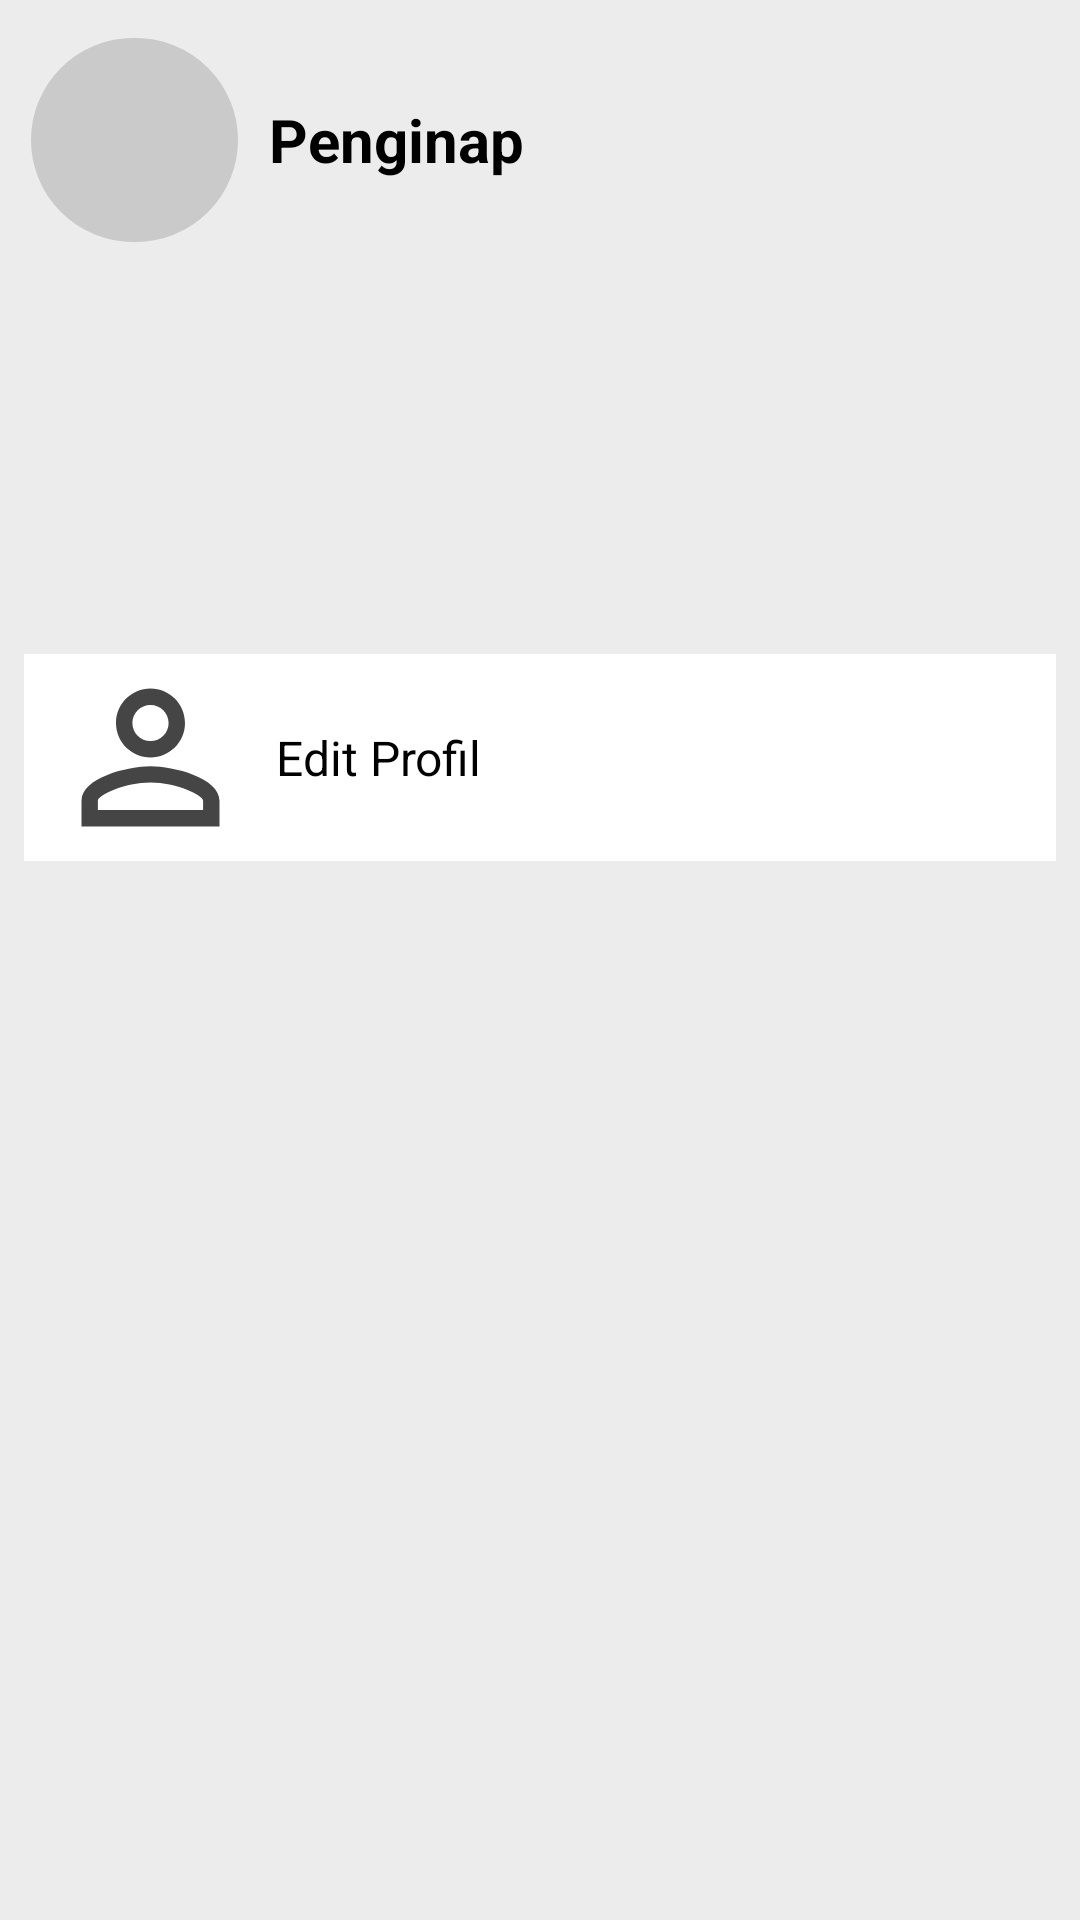

Android layout source for this screen:
<!-- AndroidManifest.xml: application theme Theme.TAVERENT -->
<!-- res/layout/fragment_penginap_account.xml -->
<?xml version="1.0" encoding="utf-8"?>
<FrameLayout xmlns:android="http://schemas.android.com/apk/res/android"
    xmlns:app="http://schemas.android.com/apk/res-auto"
    xmlns:tools="http://schemas.android.com/tools"
    android:layout_width="match_parent"
    android:layout_height="match_parent"
    tools:context=".PenginapAccountFragment">

    <androidx.constraintlayout.widget.ConstraintLayout
        android:layout_width="match_parent"
        android:layout_height="match_parent"
        android:background="#ececec"
        android:backgroundTint="#ececec">

        <LinearLayout
            android:id="@+id/linearLayout5"
            app:layout_constraintBottom_toBottomOf="parent"
            app:layout_constraintEnd_toEndOf="parent"
            app:layout_constraintHorizontal_bias="0.146"
            app:layout_constraintStart_toStartOf="parent"
            app:layout_constraintTop_toTopOf="parent"
            app:layout_constraintVertical_bias="0.022"
            android:layout_width="290dp"
            android:layout_height="68dp"
            android:orientation="horizontal">

            <ImageView
                android:id="@+id/improfilpenginap"
                android:layout_width="69dp"
                android:layout_height="match_parent"
                android:background="@drawable/rounded_corner"
                android:src="@drawable/ic_baseline_person_24" />

            <TextView
                android:id="@+id/textView28"
                android:layout_width="wrap_content"
                android:layout_height="wrap_content"
                android:layout_weight="1" />

            <TextView
                android:id="@+id/txpenginapname"
                android:layout_width="200dp"
                android:layout_height="match_parent"
                android:layout_weight="1"
                android:gravity="center|left"
                android:text="Penginap"
                android:textColor="#000000"
                android:textSize="20sp"
                android:textStyle="bold" />

        </LinearLayout>

        <LinearLayout
            android:id="@+id/linearLayout4"
            app:layout_constraintBottom_toBottomOf="parent"
            app:layout_constraintEnd_toEndOf="parent"
            app:layout_constraintHorizontal_bias="1.0"
            app:layout_constraintStart_toStartOf="parent"
            app:layout_constraintTop_toBottomOf="@+id/linearLayout5"
            app:layout_constraintVertical_bias="0.022"
            android:layout_width="match_parent"
            android:layout_height="355dp"
            android:gravity="center"
            android:orientation="vertical"
            tools:layout_editor_absoluteX="0dp"
            tools:layout_editor_absoluteY="140dp">

            <LinearLayout
                android:id="@+id/btneditprofilpenginap"
                android:layout_width="344dp"
                android:layout_height="69dp"
                android:background="#FFFFFF"
                android:gravity="left"
                android:orientation="horizontal">

                <ImageView
                    android:id="@+id/imageView7"
                    android:layout_width="wrap_content"
                    android:layout_height="match_parent"
                    android:layout_weight="1"
                    android:src="@drawable/ic_baseline_person_outline_24" />

                <TextView
                    android:id="@+id/textView22"
                    android:layout_width="200dp"
                    android:layout_height="match_parent"
                    android:layout_weight="1"
                    android:gravity="center|left"
                    android:text="Edit Profil"
                    android:textColor="#000000"
                    android:textSize="16sp" />
            </LinearLayout>

            <View
                android:id="@+id/view10"
                android:layout_width="match_parent"
                android:layout_height="20dp"
                android:background="#ececec" />

        </LinearLayout>

        <ImageView
            android:id="@+id/imsetting"
            android:layout_width="55dp"
            android:layout_height="54dp"
            android:src="@drawable/ic_baseline_logout_24"
            app:layout_constraintBottom_toBottomOf="parent"
            app:layout_constraintEnd_toEndOf="parent"
            app:layout_constraintHorizontal_bias="1.0"
            app:layout_constraintStart_toStartOf="parent"
            app:layout_constraintTop_toTopOf="parent"
            app:layout_constraintVertical_bias="0.001"
            tools:layout_editor_absoluteY="45dp" />

    </androidx.constraintlayout.widget.ConstraintLayout>
</FrameLayout>
<!-- resources referenced by this layout -->
<resources>
  <!-- drawable ic_baseline_person_outline_24 (drawable) -->
  <vector android:height="24dp" android:tint="#454545"
      android:viewportHeight="24" android:viewportWidth="24"
      android:width="24dp" xmlns:android="http://schemas.android.com/apk/res/android">
      <path android:fillColor="@android:color/white" android:pathData="M12,5.9c1.16,0 2.1,0.94 2.1,2.1s-0.94,2.1 -2.1,2.1S9.9,9.16 9.9,8s0.94,-2.1 2.1,-2.1m0,9c2.97,0 6.1,1.46 6.1,2.1v1.1L5.9,18.1L5.9,17c0,-0.64 3.13,-2.1 6.1,-2.1M12,4C9.79,4 8,5.79 8,8s1.79,4 4,4 4,-1.79 4,-4 -1.79,-4 -4,-4zM12,13c-2.67,0 -8,1.34 -8,4v3h16v-3c0,-2.66 -5.33,-4 -8,-4z"/>
  </vector>
  <!-- drawable rounded_corner (drawable) -->
  <?xml version="1.0" encoding="utf-8"?>
  <shape xmlns:android="http://schemas.android.com/apk/res/android" >
      <stroke
          android:width="1dp"
          android:color="#CACACA" />
  
      <solid android:color="#CACACA" />
  
      <padding
          android:left="1dp"
          android:right="1dp"
          android:bottom="1dp"
          android:top="1dp"/>
  
      <corners android:radius="1000dp" />
  </shape>
  <style name="Theme.TAVERENT" parent="Theme.MaterialComponents.DayNight.NoActionBar">
          
          <item name="colorPrimary">#FF0B5351</item>
          <item name="colorPrimaryVariant">#FF0B5351</item>
          <item name="colorOnPrimary">#FFFFFFFF</item>
          
          <item name="colorSecondary">#FFDDA15E</item>
          <item name="colorSecondaryVariant">#FFDDA15E</item>
          <item name="colorOnSecondary">#FFBC6C25</item>
          
          <item name="android:statusBarColor" tools:targetApi="l">?attr/colorPrimaryVariant</item>
          
      </style>
</resources>
